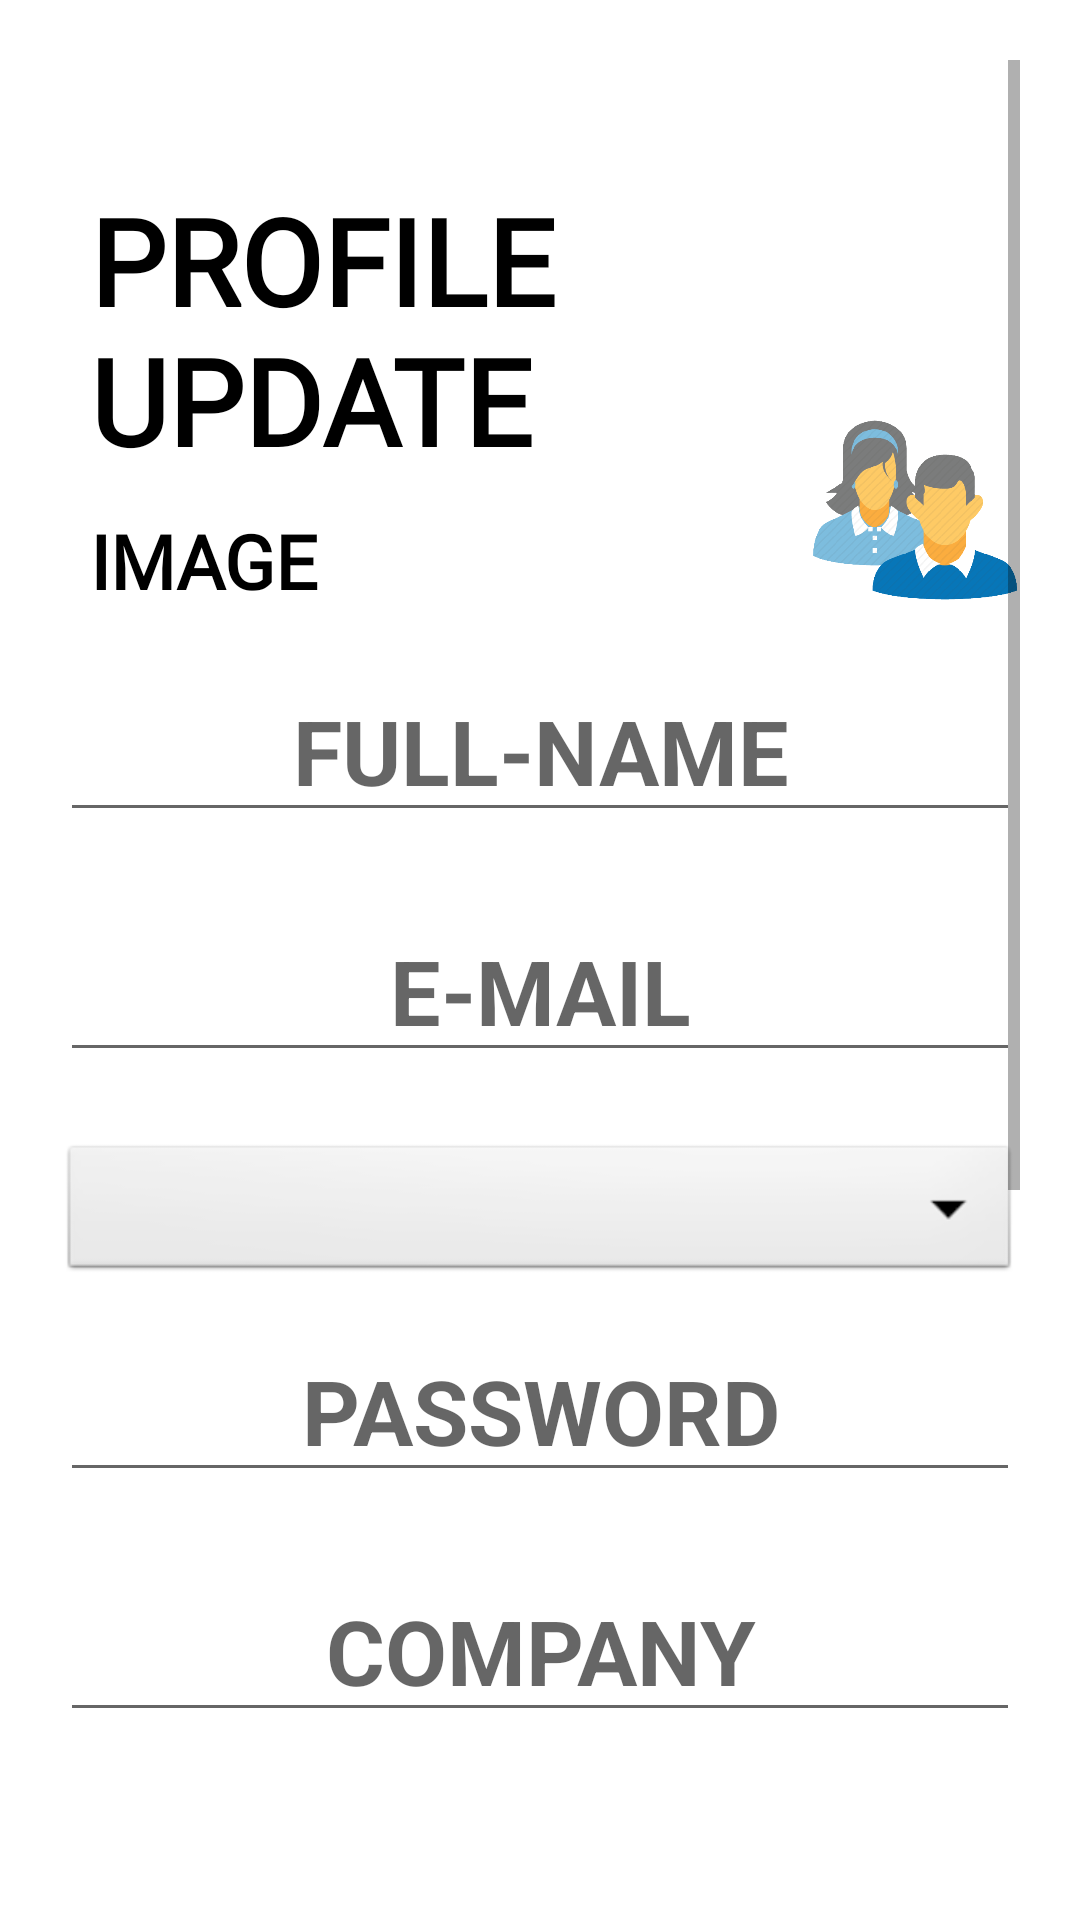

Layout XML and referenced resources for this Android screen:
<!-- AndroidManifest.xml: application theme Theme.LandingPage -->
<!-- res/layout/activity_signup_update.xml -->
<?xml version="1.0" encoding="utf-8"?>
<RelativeLayout xmlns:android="http://schemas.android.com/apk/res/android"
    xmlns:app="http://schemas.android.com/apk/res-auto"
    xmlns:tools="http://schemas.android.com/tools"
    android:layout_width="match_parent"
    android:layout_height="match_parent"
    android:background="@drawable/daylight"
    android:orientation="vertical"
    android:padding="20dp"
    tools:context=".Signup_update">
    <ScrollView
        android:layout_width="match_parent"
        android:layout_height="match_parent">
        <LinearLayout
            android:layout_width="match_parent"
            android:layout_height="match_parent"
            android:orientation="vertical">
            <RelativeLayout
                android:layout_width="match_parent"
                android:layout_height="match_parent">
                <TextView android:id="@+id/updatename"
                    android:layout_width="wrap_content"
                    android:layout_height="wrap_content"
                    android:text="PROFILE UPDATE"
                    android:textStyle="bold"
                    android:textColor="@color/black"
                    android:textSize="40sp"
                    android:layout_marginTop="40dp"
                    android:layout_marginLeft="10dp"
                    android:fontFamily="@font/rampartoneregular">
                </TextView>

                <TextView
                    android:id="@+id/img"
                    android:layout_width="wrap_content"
                    android:layout_height="wrap_content"
                    android:layout_marginLeft="10dp"
                    android:text="IMAGE"
                    android:textColor="@color/black"
                    android:textSize="25dp"
                    android:layout_marginTop="150dp"
                    android:textStyle="bold"
                    android:fontFamily="@font/rampartoneregular"/>
                <ImageView
                    android:id="@+id/profile"
                    android:layout_width="100dp"
                    android:layout_height="100dp"
                    android:layout_marginLeft="250dp"
                    android:layout_marginTop="100dp"
                    android:src="@drawable/clients_profile"

                    />

                <EditText
                    android:id="@+id/name"
                    android:layout_width="match_parent"
                    android:layout_height="wrap_content"
                    android:layout_marginTop="200dp"
                    android:hint="FULL-NAME"
                    android:textSize="30dp"
                    android:textColor="@color/reen"
                    android:textStyle="bold"
                    android:textAlignment="center">
                </EditText>
                <EditText
                    android:id="@+id/email"
                    android:layout_width="match_parent"
                    android:layout_height="wrap_content"
                    android:layout_marginTop="280dp"
                    android:hint="E-MAIL"
                    android:textSize="30dp"
                    android:textColor="@color/reen"
                    android:textStyle="bold"
                    android:textAlignment="center">
                </EditText>
                <Spinner
                    android:id="@+id/spinner1"
                    android:layout_width="match_parent"
                    android:layout_height="wrap_content"
                    android:background="@android:drawable/btn_dropdown"
                    android:spinnerMode="dropdown"
                    android:layout_marginTop="360dp">
                </Spinner>
                <EditText
                    android:id="@+id/password"
                    android:layout_width="match_parent"
                    android:layout_height="wrap_content"
                    android:layout_marginTop="420dp"
                    android:hint="PASSWORD"
                    android:textSize="30dp"
                    android:textColor="@color/reen"
                    android:textStyle="bold"
                    android:textAlignment="center">
                </EditText>
                <EditText
                    android:id="@+id/company"
                    android:layout_width="match_parent"
                    android:layout_height="wrap_content"
                    android:hint="COMPANY"
                    android:layout_marginTop="500dp"
                    android:textStyle="bold"
                    android:textColor="@color/reen"
                    android:textAlignment="center"
                    android:textSize="30dp">
                </EditText>
                <EditText
                    android:id="@+id/phone1"
                    android:layout_width="match_parent"
                    android:layout_height="wrap_content"
                    android:hint="PHONE"
                    android:layout_marginTop="580dp"
                    android:textStyle="bold"
                    android:textColor="@color/reen"
                    android:textAlignment="center"
                    android:textSize="30dp">
                </EditText>
                <EditText
                    android:id="@+id/city"
                    android:layout_width="match_parent"
                    android:layout_height="wrap_content"
                    android:hint="CITY"
                    android:layout_marginTop="660dp"
                    android:textStyle="bold"
                    android:textColor="@color/reen"
                    android:textAlignment="center"
                    android:textSize="30dp">
                </EditText>
                <Spinner
                    android:id="@+id/spinner2"
                    android:layout_width="match_parent"
                    android:layout_height="wrap_content"
                    android:background="@android:drawable/btn_dropdown"
                    android:spinnerMode="dropdown"
                    android:layout_marginTop="720dp">
                </Spinner>
                <EditText
                    android:id="@+id/descript"
                    android:layout_width="match_parent"
                    android:layout_height="wrap_content"
                    android:hint="BUSNIESS-DESCRIPTION"
                    android:layout_marginTop="800dp"
                    android:textStyle="bold"
                    android:textColor="@color/reen"
                    android:textAlignment="center"
                    android:textSize="30dp">
                </EditText>
                <Button
                    android:id="@+id/ups"
                    android:layout_width="match_parent"
                    android:layout_height="wrap_content"
                    android:layout_marginStart="8dp"
                    android:layout_marginTop="900dp"
                    android:layout_marginLeft="8dp"
                    android:layout_marginEnd="8dp"
                    android:layout_marginRight="8dp"
                    android:layout_marginBottom="8dp"
                    android:text="UPDATE PROFILE"
                    android:textSize="20sp"
                    android:textColor="@color/white">
                </Button>
            </RelativeLayout>
        </LinearLayout>
    </ScrollView>
</RelativeLayout>
<!-- resources referenced by this layout -->
<resources>
  <color name="black">#FF000000</color>
  <color name="reen">#008000</color>
  <color name="white">#FFFFFFFF</color>
  <!-- drawable clients_profile: png bitmap (drawable-v24, 44803 bytes) -->
  <style name="Theme.LandingPage" parent="Theme.MaterialComponents.Light.NoActionBar">
          
          <item name="colorPrimary">#32CD32</item>
          <item name="colorOnPrimary">@color/black</item>
          
          <item name="colorSecondary">#32CD32</item>
          <item name="colorSecondaryVariant">@color/white</item>
          <item name="colorOnSecondary">@color/black</item>
          
          <item name="android:statusBarColor" tools:targetApi="l">?attr/colorPrimaryVariant</item>
          
      </style>
</resources>
